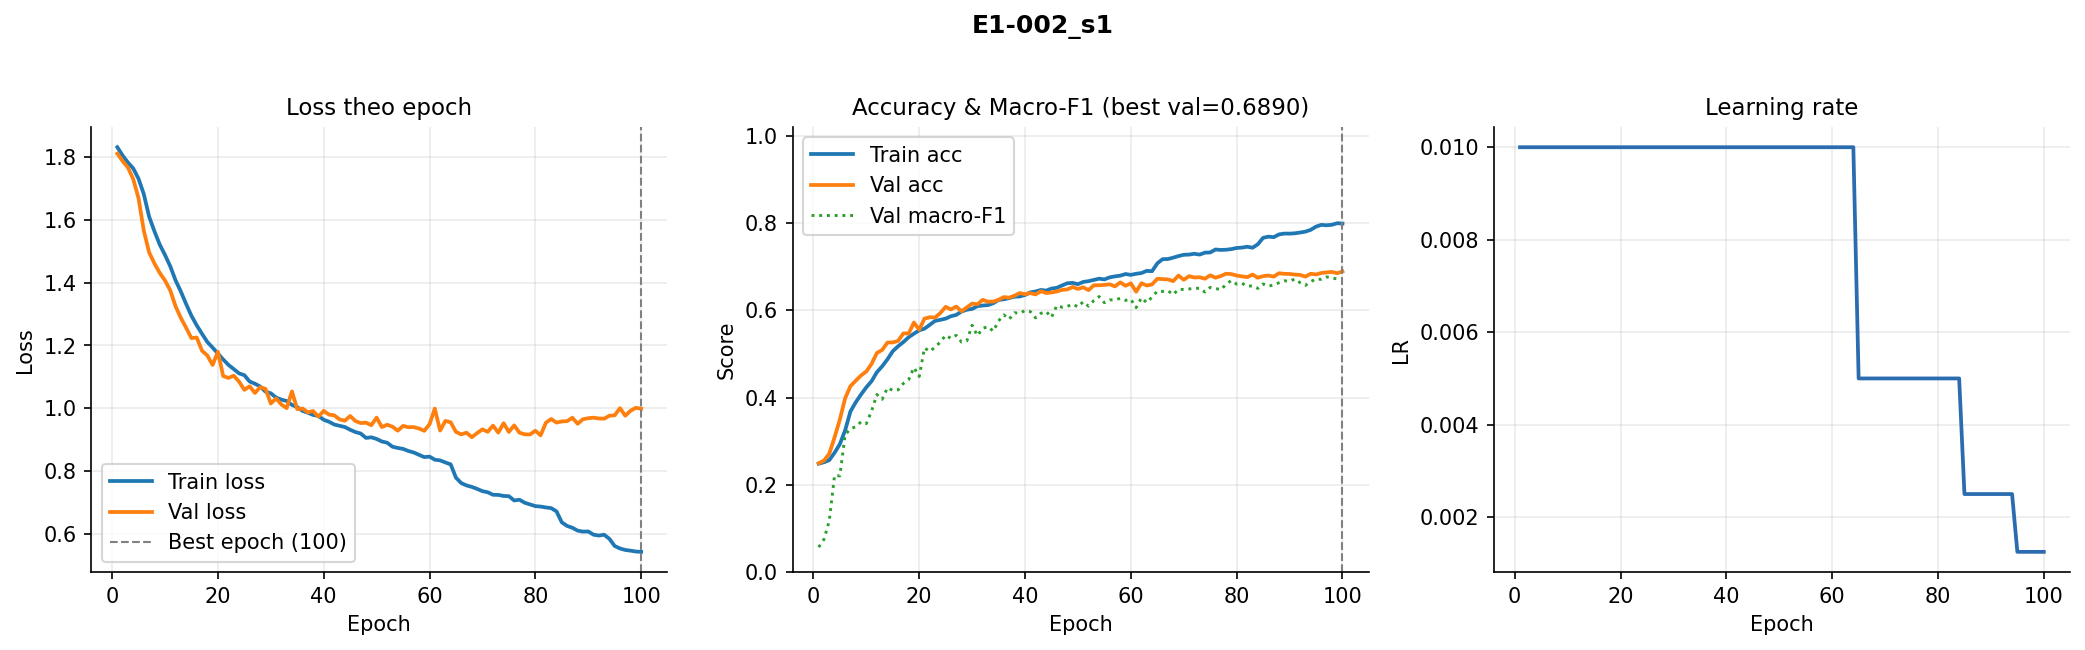

Values plotted in this chart, from the file beside it:
epoch, train_loss, val_loss, train_acc, val_acc, val_macro_f1, lr
1, 1.832, 1.811, 0.2484, 0.2494, 0.05703, 0.01
2, 1.805, 1.788, 0.2517, 0.2555, 0.07514, 0.01
3, 1.783, 1.767, 0.2566, 0.2714, 0.1173, 0.01
4, 1.764, 1.73, 0.2735, 0.3087, 0.2217, 0.01
5, 1.731, 1.669, 0.2933, 0.3497, 0.2204, 0.01
6, 1.682, 1.566, 0.3248, 0.3984, 0.3148, 0.01
7, 1.611, 1.497, 0.3681, 0.426, 0.3282, 0.01
8, 1.564, 1.462, 0.3891, 0.4386, 0.3333, 0.01
9, 1.522, 1.431, 0.407, 0.4505, 0.3441, 0.01
10, 1.489, 1.407, 0.4234, 0.4597, 0.3402, 0.01
11, 1.452, 1.376, 0.4376, 0.4773, 0.3691, 0.01
12, 1.408, 1.325, 0.4581, 0.5021, 0.407, 0.01
13, 1.372, 1.288, 0.4716, 0.5091, 0.3961, 0.01
14, 1.332, 1.256, 0.4877, 0.5261, 0.4225, 0.01
15, 1.295, 1.224, 0.5062, 0.5263, 0.4163, 0.01
16, 1.264, 1.225, 0.5175, 0.5297, 0.4175, 0.01
17, 1.237, 1.183, 0.5271, 0.5469, 0.4322, 0.01
18, 1.211, 1.168, 0.5382, 0.5467, 0.4409, 0.01
19, 1.193, 1.138, 0.5464, 0.5717, 0.4688, 0.01
20, 1.174, 1.18, 0.554, 0.5556, 0.4483, 0.01
21, 1.155, 1.103, 0.5579, 0.5809, 0.5137, 0.01
22, 1.138, 1.097, 0.5667, 0.584, 0.5056, 0.01
23, 1.125, 1.104, 0.5757, 0.5834, 0.5156, 0.01
24, 1.111, 1.085, 0.5781, 0.5938, 0.5272, 0.01
25, 1.105, 1.059, 0.5809, 0.608, 0.5429, 0.01
26, 1.085, 1.07, 0.5863, 0.6018, 0.5354, 0.01
27, 1.078, 1.049, 0.5894, 0.6085, 0.5425, 0.01
28, 1.069, 1.067, 0.5971, 0.5977, 0.5271, 0.01
29, 1.053, 1.062, 0.6012, 0.6066, 0.5298, 0.01
30, 1.048, 1.015, 0.6031, 0.6152, 0.5657, 0.01
31, 1.034, 1.031, 0.6095, 0.6138, 0.5418, 0.01
32, 1.027, 1.012, 0.6109, 0.6239, 0.5586, 0.01
33, 1.023, 1, 0.6118, 0.6197, 0.5626, 0.01
34, 1.011, 1.054, 0.6162, 0.6199, 0.552, 0.01
35, 1.004, 0.9969, 0.6236, 0.6241, 0.5756, 0.01
36, 0.9916, 0.9992, 0.6252, 0.6303, 0.5895, 0.01
37, 0.9859, 0.987, 0.628, 0.6289, 0.5795, 0.01
38, 0.9786, 0.9912, 0.631, 0.6333, 0.5943, 0.01
39, 0.9756, 0.9732, 0.6316, 0.6395, 0.5928, 0.01
40, 0.9633, 0.9917, 0.6351, 0.6369, 0.5995, 0.01
41, 0.957, 0.9797, 0.6411, 0.6392, 0.5969, 0.01
42, 0.9481, 0.9774, 0.6431, 0.6364, 0.5825, 0.01
43, 0.9441, 0.9644, 0.6466, 0.6436, 0.593, 0.01
44, 0.9401, 0.9604, 0.6451, 0.6395, 0.5971, 0.01
45, 0.9315, 0.9754, 0.6498, 0.6408, 0.5837, 0.01
46, 0.9242, 0.9593, 0.6515, 0.6431, 0.6107, 0.01
47, 0.9194, 0.9528, 0.6569, 0.6467, 0.607, 0.01
48, 0.9055, 0.954, 0.662, 0.6478, 0.6088, 0.01
49, 0.9074, 0.9459, 0.6627, 0.6534, 0.614, 0.01
50, 0.9021, 0.9701, 0.6598, 0.6489, 0.6078, 0.01
51, 0.8941, 0.9402, 0.6649, 0.6525, 0.6195, 0.01
52, 0.8901, 0.9474, 0.6667, 0.6461, 0.6094, 0.01
53, 0.8774, 0.9413, 0.6695, 0.6573, 0.6223, 0.01
54, 0.8734, 0.9285, 0.6724, 0.6573, 0.6314, 0.01
55, 0.8705, 0.9438, 0.6707, 0.6581, 0.6174, 0.01
56, 0.8638, 0.9395, 0.6754, 0.6595, 0.6237, 0.01
57, 0.8591, 0.94, 0.6777, 0.6548, 0.6239, 0.01
58, 0.8517, 0.9355, 0.6794, 0.664, 0.6273, 0.01
59, 0.8443, 0.9281, 0.6831, 0.6562, 0.6227, 0.01
60, 0.8459, 0.9489, 0.6811, 0.6617, 0.6251, 0.01
... 40 more rows
